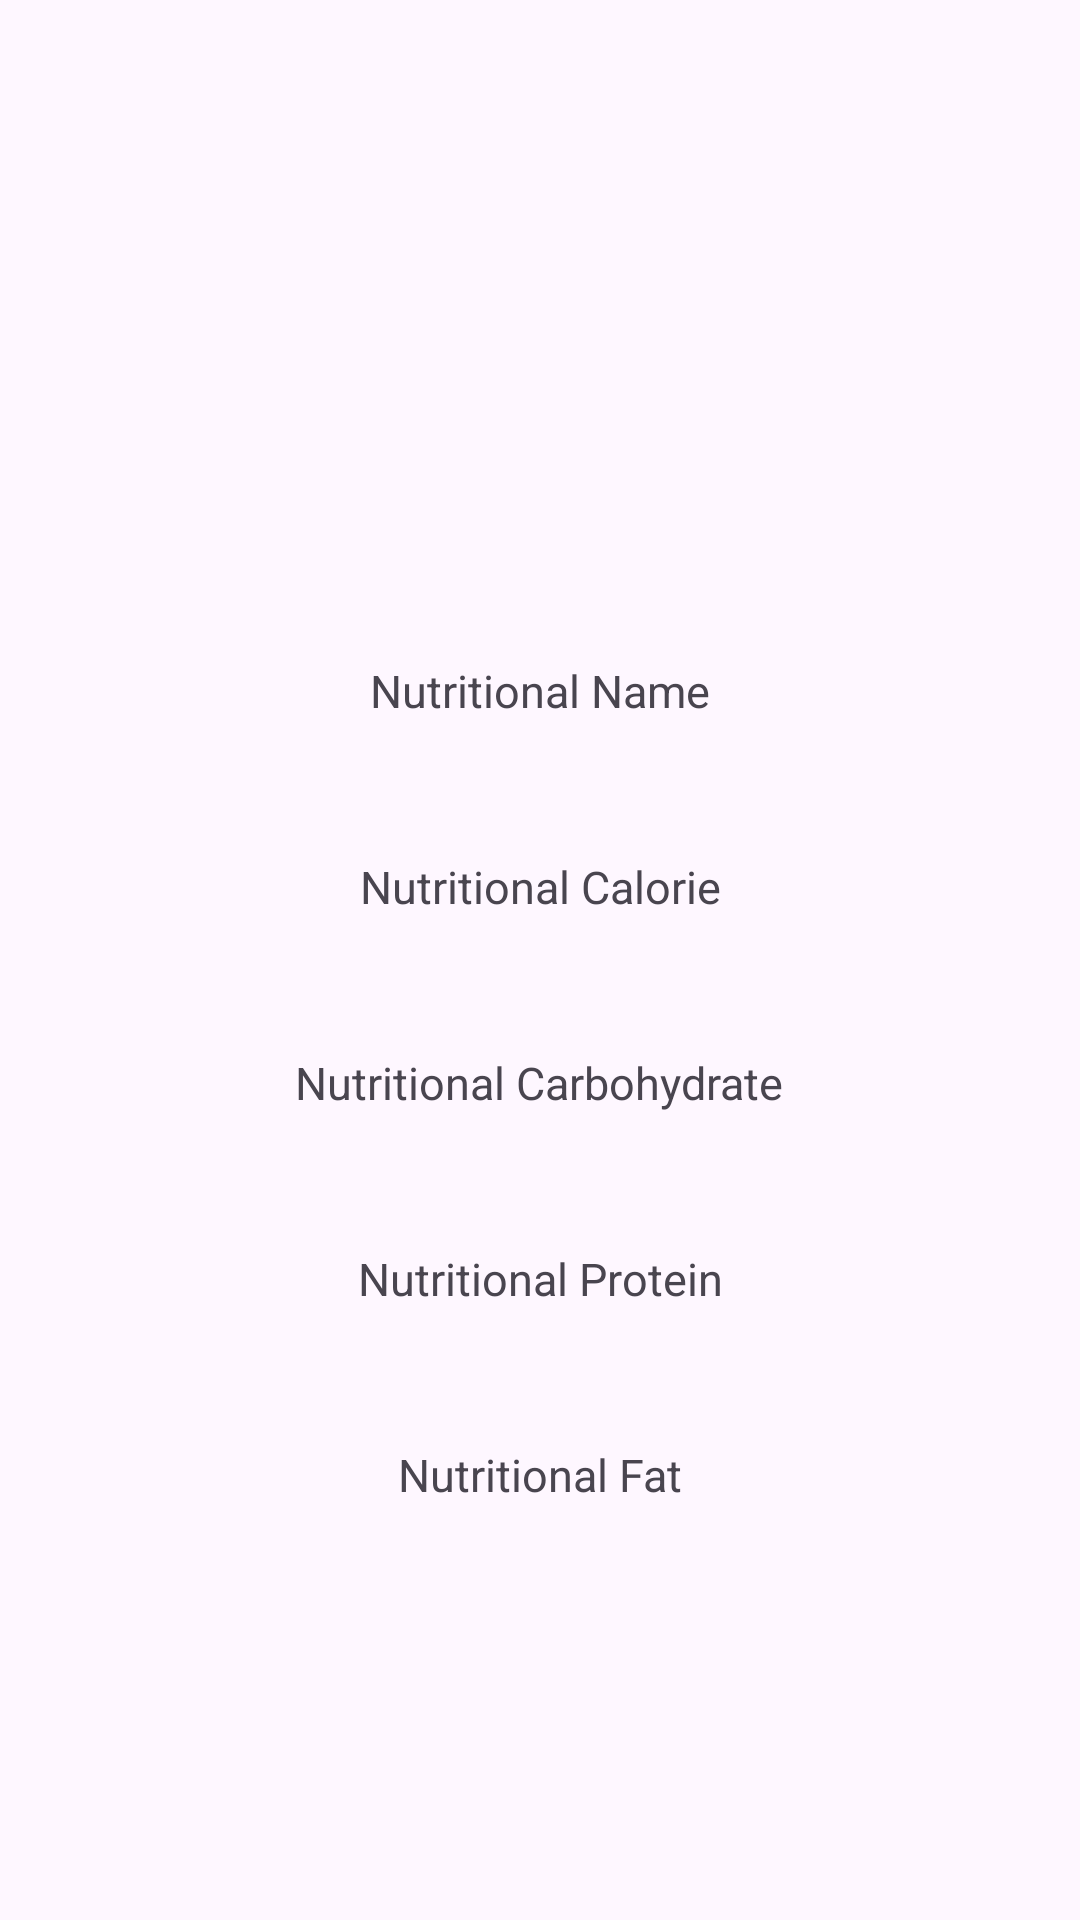

Produce the Android XML layout that renders to this screen, including the resource entries it uses.
<!-- AndroidManifest.xml: application theme Theme.Nutrition_book -->
<!-- res/layout/fragment_nutritional_details.xml -->
<?xml version="1.0" encoding="utf-8"?>
<androidx.constraintlayout.widget.ConstraintLayout
    xmlns:android="http://schemas.android.com/apk/res/android"
    xmlns:app="http://schemas.android.com/apk/res-auto"
    xmlns:tools="http://schemas.android.com/tools"
    android:layout_width="match_parent"
    android:layout_height="match_parent"
    tools:context=".view.NutritionalDetailsFragment">


    <ImageView
        android:id="@+id/DetailsimageView"
        android:layout_width="150dp"
        android:layout_height="150dp"
        android:scaleType="centerCrop"
        app:layout_constraintEnd_toEndOf="parent"
        app:layout_constraintStart_toStartOf="parent"
        tools:layout_editor_absoluteY="96dp"
        tools:srcCompat="@tools:sample/avatars" />


    <TextView
        android:id="@+id/textViewNutritionalName"
        android:layout_width="wrap_content"
        android:layout_height="wrap_content"
        android:layout_marginTop="70dp"
        android:text="Nutritional Name"
        android:textSize="15dp"
        app:layout_constraintEnd_toEndOf="parent"
        app:layout_constraintStart_toStartOf="parent"
        app:layout_constraintTop_toBottomOf="@+id/DetailsimageView" />

    <TextView
        android:id="@+id/textViewNutritionalCalorie"
        android:layout_width="wrap_content"
        android:layout_height="wrap_content"
        android:layout_marginTop="45dp"
        android:text="Nutritional Calorie"
        android:textSize="15dp"
        app:layout_constraintEnd_toEndOf="parent"
        app:layout_constraintHorizontal_bias="0.501"
        app:layout_constraintStart_toStartOf="parent"
        app:layout_constraintTop_toBottomOf="@+id/textViewNutritionalName" />

    <TextView
        android:id="@+id/textViewNutritionalCarbohydrate"
        android:layout_width="wrap_content"
        android:layout_height="wrap_content"
        android:layout_marginTop="45dp"
        android:text="Nutritional Carbohydrate"
        android:textSize="15dp"
        app:layout_constraintEnd_toEndOf="parent"
        app:layout_constraintHorizontal_bias="0.498"
        app:layout_constraintStart_toStartOf="parent"
        app:layout_constraintTop_toBottomOf="@+id/textViewNutritionalCalorie" />

    <TextView
        android:id="@+id/textViewNutritionalProtein"
        android:layout_width="wrap_content"
        android:layout_height="wrap_content"
        android:layout_marginTop="45dp"
        android:text="Nutritional Protein"
        android:textSize="15dp"
        app:layout_constraintEnd_toEndOf="parent"
        app:layout_constraintHorizontal_bias="0.501"
        app:layout_constraintStart_toStartOf="parent"
        app:layout_constraintTop_toBottomOf="@+id/textViewNutritionalCarbohydrate" />

    <TextView
        android:id="@+id/textViewNutritionalFAT"
        android:layout_width="wrap_content"
        android:layout_height="wrap_content"
        android:layout_marginTop="45dp"
        android:text="Nutritional Fat"
        android:textSize="15dp"
        app:layout_constraintEnd_toEndOf="parent"
        app:layout_constraintHorizontal_bias="0.501"
        app:layout_constraintStart_toStartOf="parent"
        app:layout_constraintTop_toBottomOf="@+id/textViewNutritionalProtein" />



</androidx.constraintlayout.widget.ConstraintLayout>
<!-- resources referenced by this layout -->
<resources>
  <style name="Theme.Nutrition_book" parent="Base.Theme.Nutrition_book" />
  <style name="Base.Theme.Nutrition_book" parent="Theme.Material3.DayNight.NoActionBar">
          
          
      </style>
</resources>
